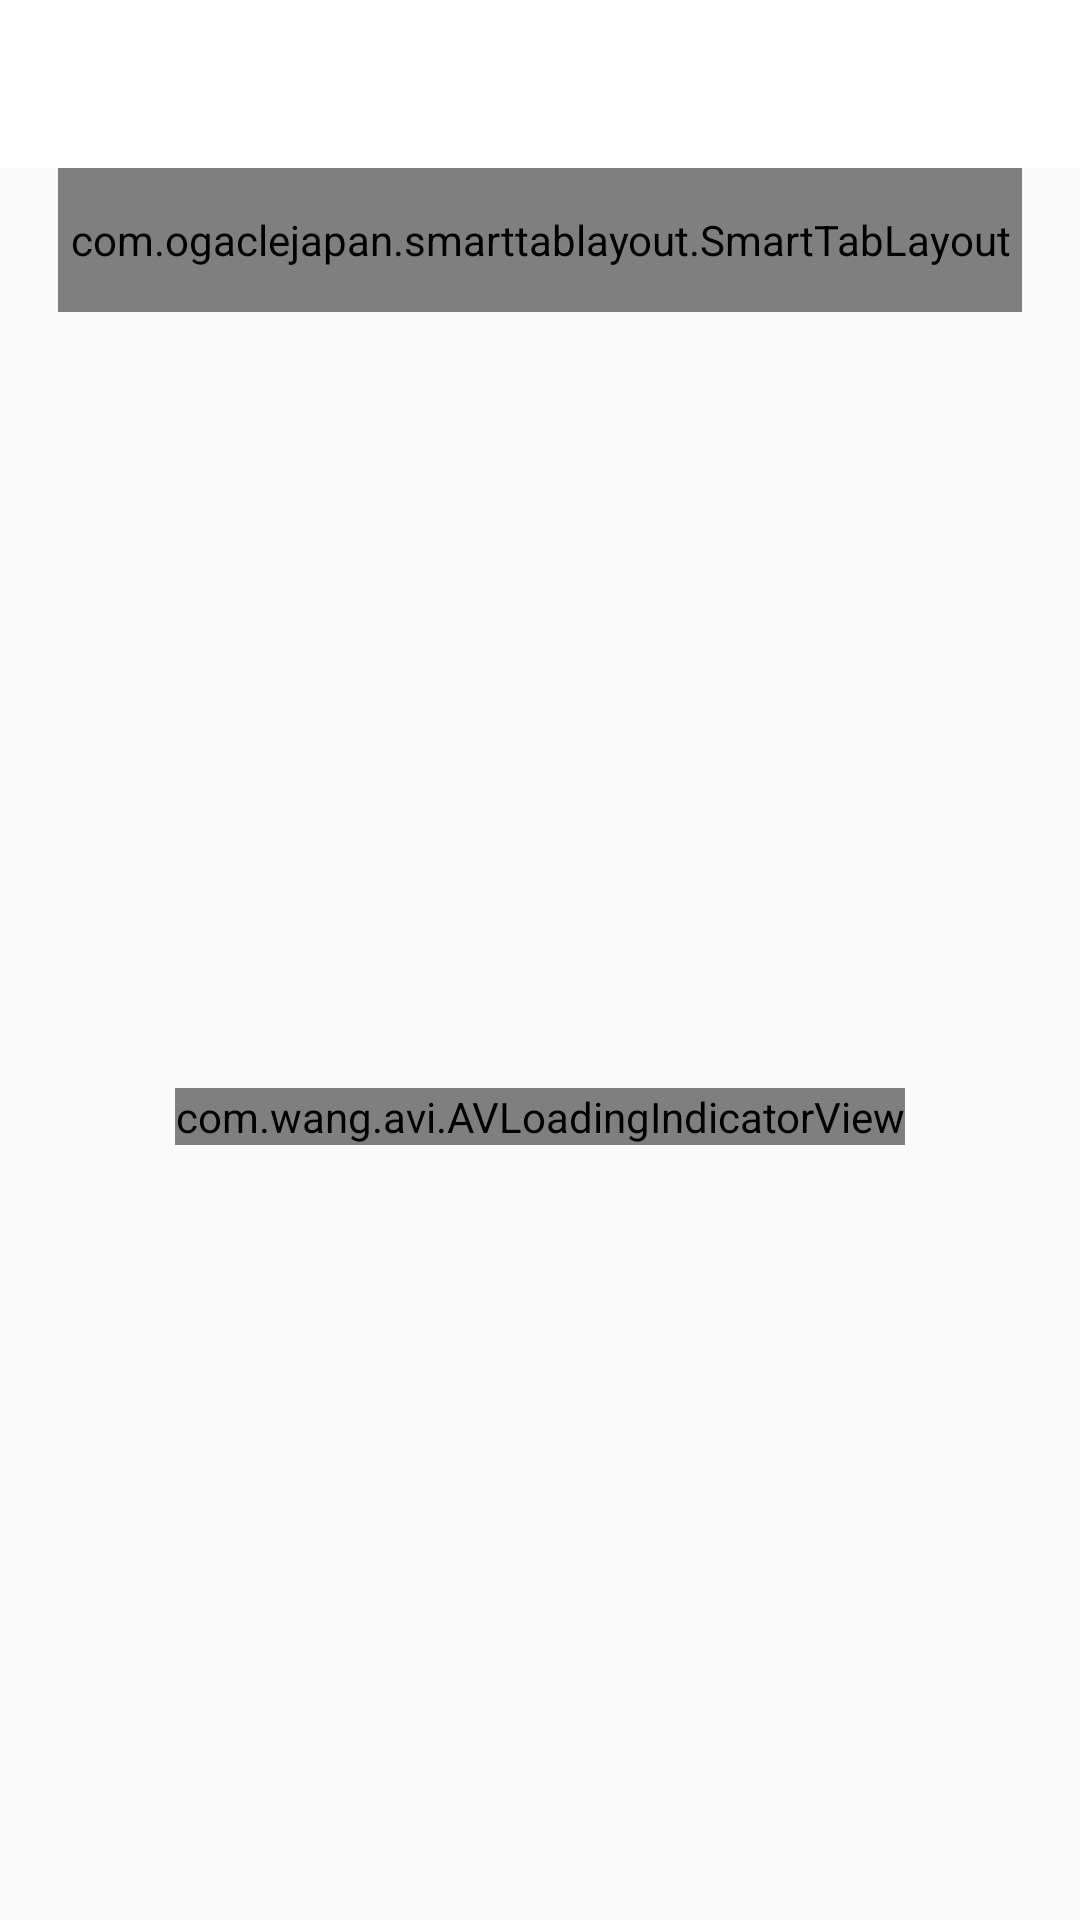

Layout XML and referenced resources for this Android screen:
<!-- AndroidManifest.xml: application theme AppTheme -->
<!-- res/layout/activity_search.xml -->
<?xml version="1.0" encoding="utf-8"?>
<androidx.constraintlayout.widget.ConstraintLayout xmlns:android="http://schemas.android.com/apk/res/android"
    xmlns:app="http://schemas.android.com/apk/res-auto"
    xmlns:tools="http://schemas.android.com/tools"
    android:layout_width="match_parent"
    android:layout_height="match_parent"
    tools:context=".activities.SearchActivity">

    <androidx.appcompat.widget.Toolbar
        android:id="@+id/tool_bar_search"
        android:layout_width="match_parent"
        android:layout_height="?actionBarSize"
        android:background="@color/colorPrimary"
        app:layout_constraintEnd_toEndOf="parent"
        app:layout_constraintStart_toStartOf="parent"
        app:layout_constraintTop_toTopOf="parent"
        app:titleTextColor="@color/colorAccent" />

    <com.ogaclejapan.smarttablayout.SmartTabLayout
        android:id="@+id/tabLayoutSearch"
        android:layout_width="wrap_content"
        android:layout_height="48dp"
        android:clipToPadding="false"
        android:paddingLeft="4dp"
        android:paddingRight="4dp"
        app:layout_constraintEnd_toEndOf="parent"
        app:layout_constraintStart_toStartOf="parent"
        app:layout_constraintTop_toBottomOf="@+id/tool_bar_search"
        app:stl_defaultTabTextAllCaps="false"
        app:stl_defaultTabTextColor="@color/colorAccent"
        app:stl_defaultTabTextHorizontalPadding="18dp"
        app:stl_dividerColor="#00000000"
        app:stl_dividerThickness="0dp"
        app:stl_indicatorColor="@android:color/darker_gray"
        app:stl_indicatorCornerRadius="18dp"
        app:stl_indicatorGravity="center"
        app:stl_indicatorInterpolation="smart"
        app:stl_indicatorThickness="36dp"
        app:stl_underlineColor="#00000000"
        app:stl_underlineThickness="0dp" />


    <androidx.viewpager.widget.ViewPager
        android:id="@+id/vpSearch"
        android:layout_width="match_parent"
        android:layout_height="0dp"
        android:padding="4dp"
        app:layout_constraintBottom_toBottomOf="parent"
        app:layout_constraintEnd_toEndOf="parent"
        app:layout_constraintStart_toStartOf="parent"
        app:layout_constraintTop_toBottomOf="@+id/tabLayoutSearch" />


    <com.wang.avi.AVLoadingIndicatorView
        android:id="@+id/aviSearch"
        style="@style/AVLoadingIndicatorView.Small"
        android:layout_width="wrap_content"
        android:layout_height="wrap_content"
        app:indicatorColor="@android:color/black"
        app:indicatorName="LineSpinFadeLoaderIndicator"
        app:layout_constraintBottom_toBottomOf="@+id/vpSearch"
        app:layout_constraintEnd_toEndOf="parent"
        app:layout_constraintStart_toStartOf="parent"
        app:layout_constraintTop_toBottomOf="@+id/tabLayoutSearch" />

</androidx.constraintlayout.widget.ConstraintLayout>
<!-- resources referenced by this layout -->
<resources>
  <color name="colorAccent">#3C3C3C</color>
  <color name="colorPrimary">#FFFFFF</color>
  <style name="AppTheme" parent="Theme.AppCompat.Light.NoActionBar">
          
          <item name="colorPrimary">@color/colorPrimary</item>
          <item name="colorPrimaryDark">@color/colorPrimaryDark</item>
          <item name="colorAccent">@color/colorAccent</item>
          <item name="android:windowLightStatusBar" tools:targetApi="m">true</item>
      </style>
  <color name="colorPrimaryDark">#FFFFFF</color>
</resources>
